The GitHub repository saloviho/SORRY contains a labelled image folder "224x224" with 12 categories: adware, benign, crypto miner, downloader, dropper, file infector, flooder, installer, packed, ransomware, spyware, worm. Examples follow, each with its label.

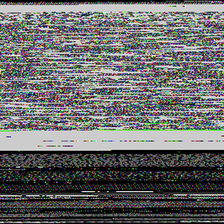
Label: benign

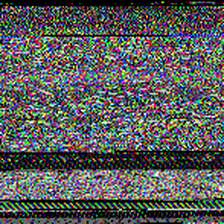
Label: downloader

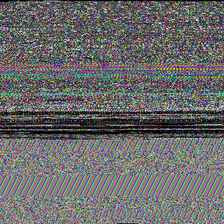
Label: spyware

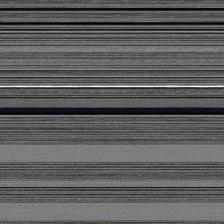
Label: worm

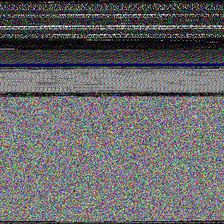
Label: ransomware

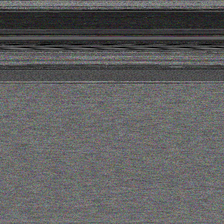
Label: file infector
